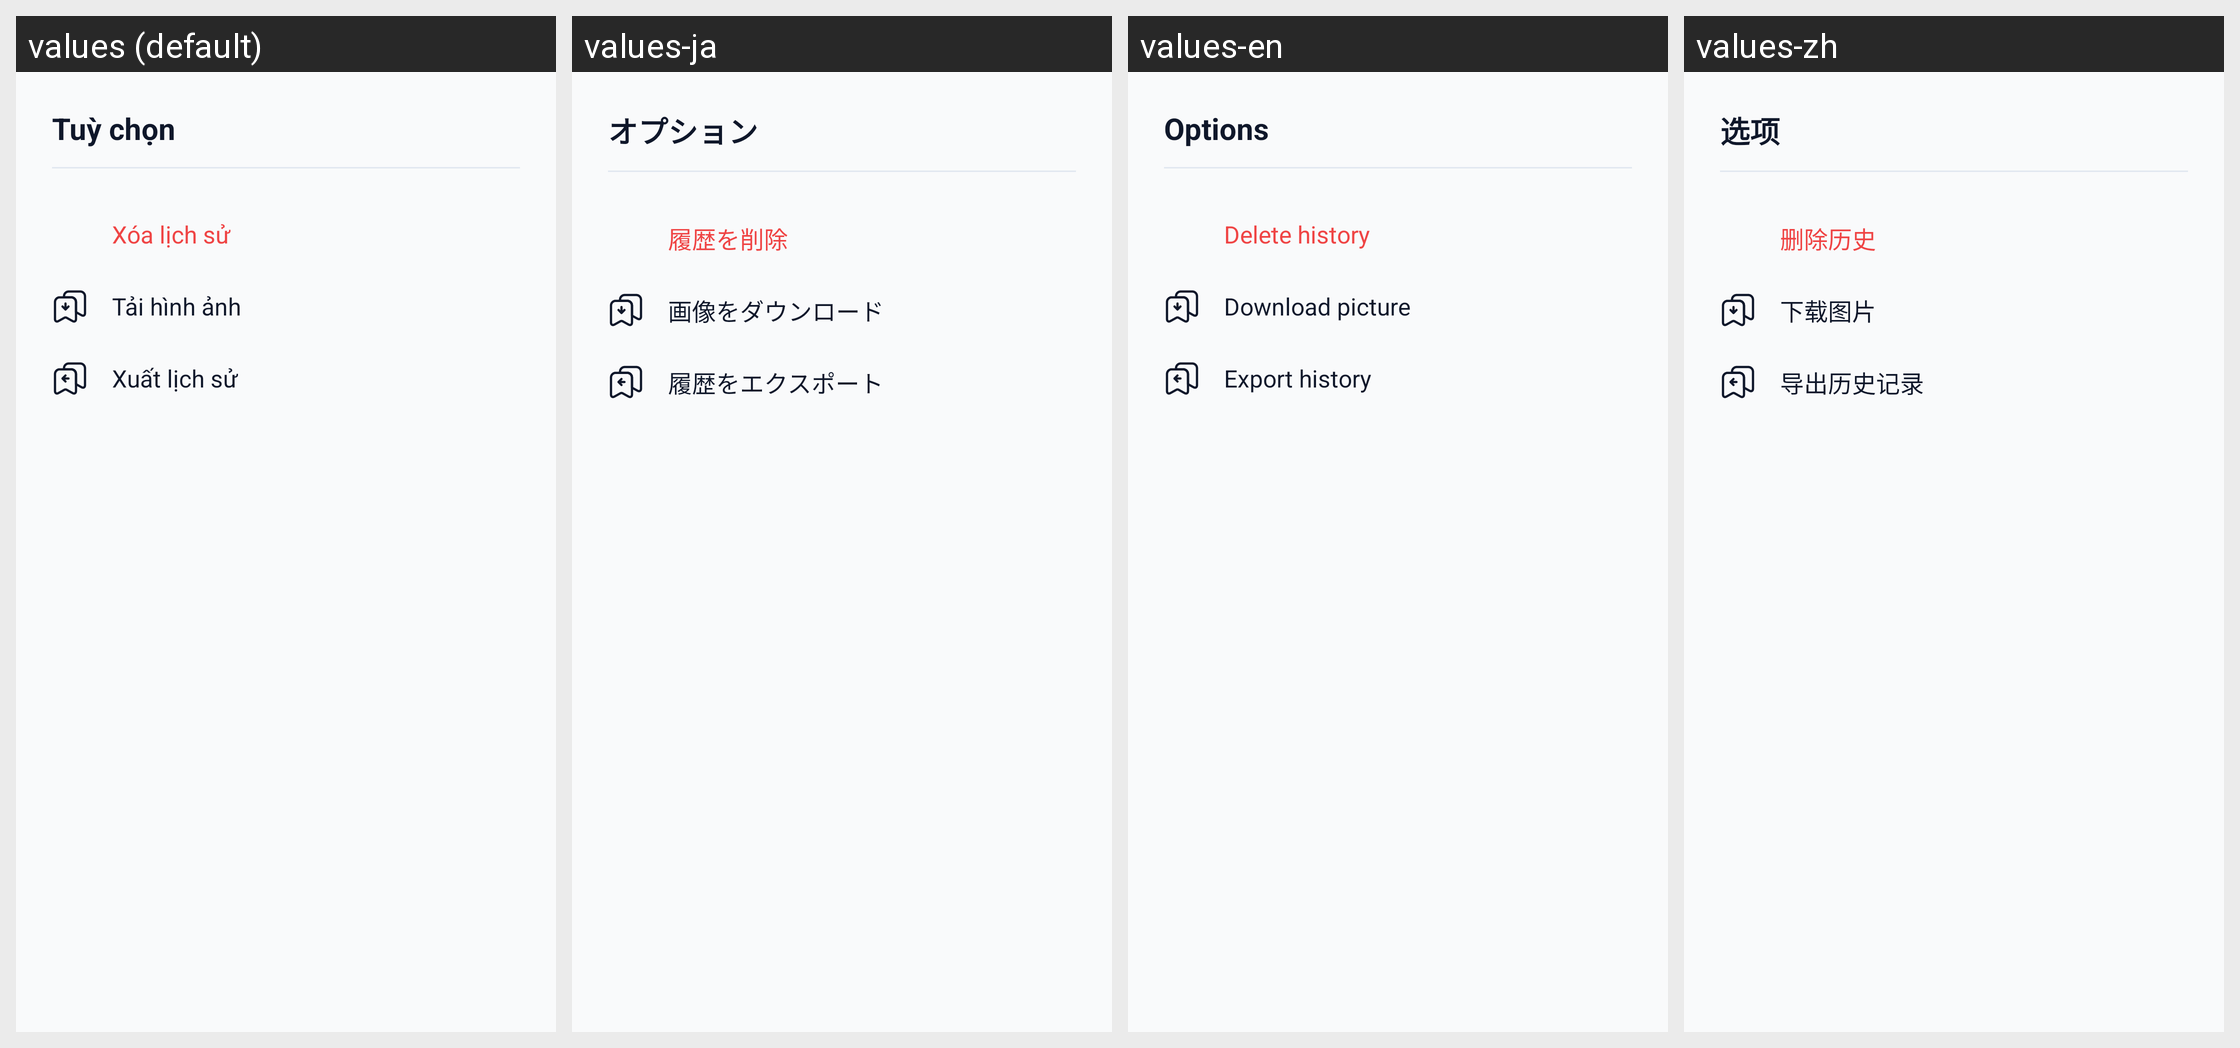

For this localized Android screen grid, give each drawn string resource with its value in every locale shown.
Android screen res/layout/layout_bottom_sheet_history_menu.xml rendered under 4 locales, left to right: values (default), values-ja, values-en, values-zh. Device: Nexus 5 (rendered at 1080×1920; each locale shown at half size, 540×960, under a caption strip naming it); theme Theme.EcoLens.
Strings drawn on this screen, with the default value and each locale's value (text and hints the layout hard-codes, and strings that could not be matched under every locale, appear in the picture but are not listed):

action_more_options
  values: Tuỳ chọn
  values-ja: オプション
  values-en: Options
  values-zh: 选项

dialog_delete_history_title
  values: Xóa lịch sử
  values-ja: 履歴を削除
  values-en: Delete history
  values-zh: 删除历史

dialog_save_picture_history_title
  values: Tải hình ảnh
  values-ja: 画像をダウンロード
  values-en: Download picture
  values-zh: 下载图片

dialog_export_history_title
  values: Xuất lịch sử
  values-ja: 履歴をエクスポート
  values-en: Export history
  values-zh: 导出历史记录
